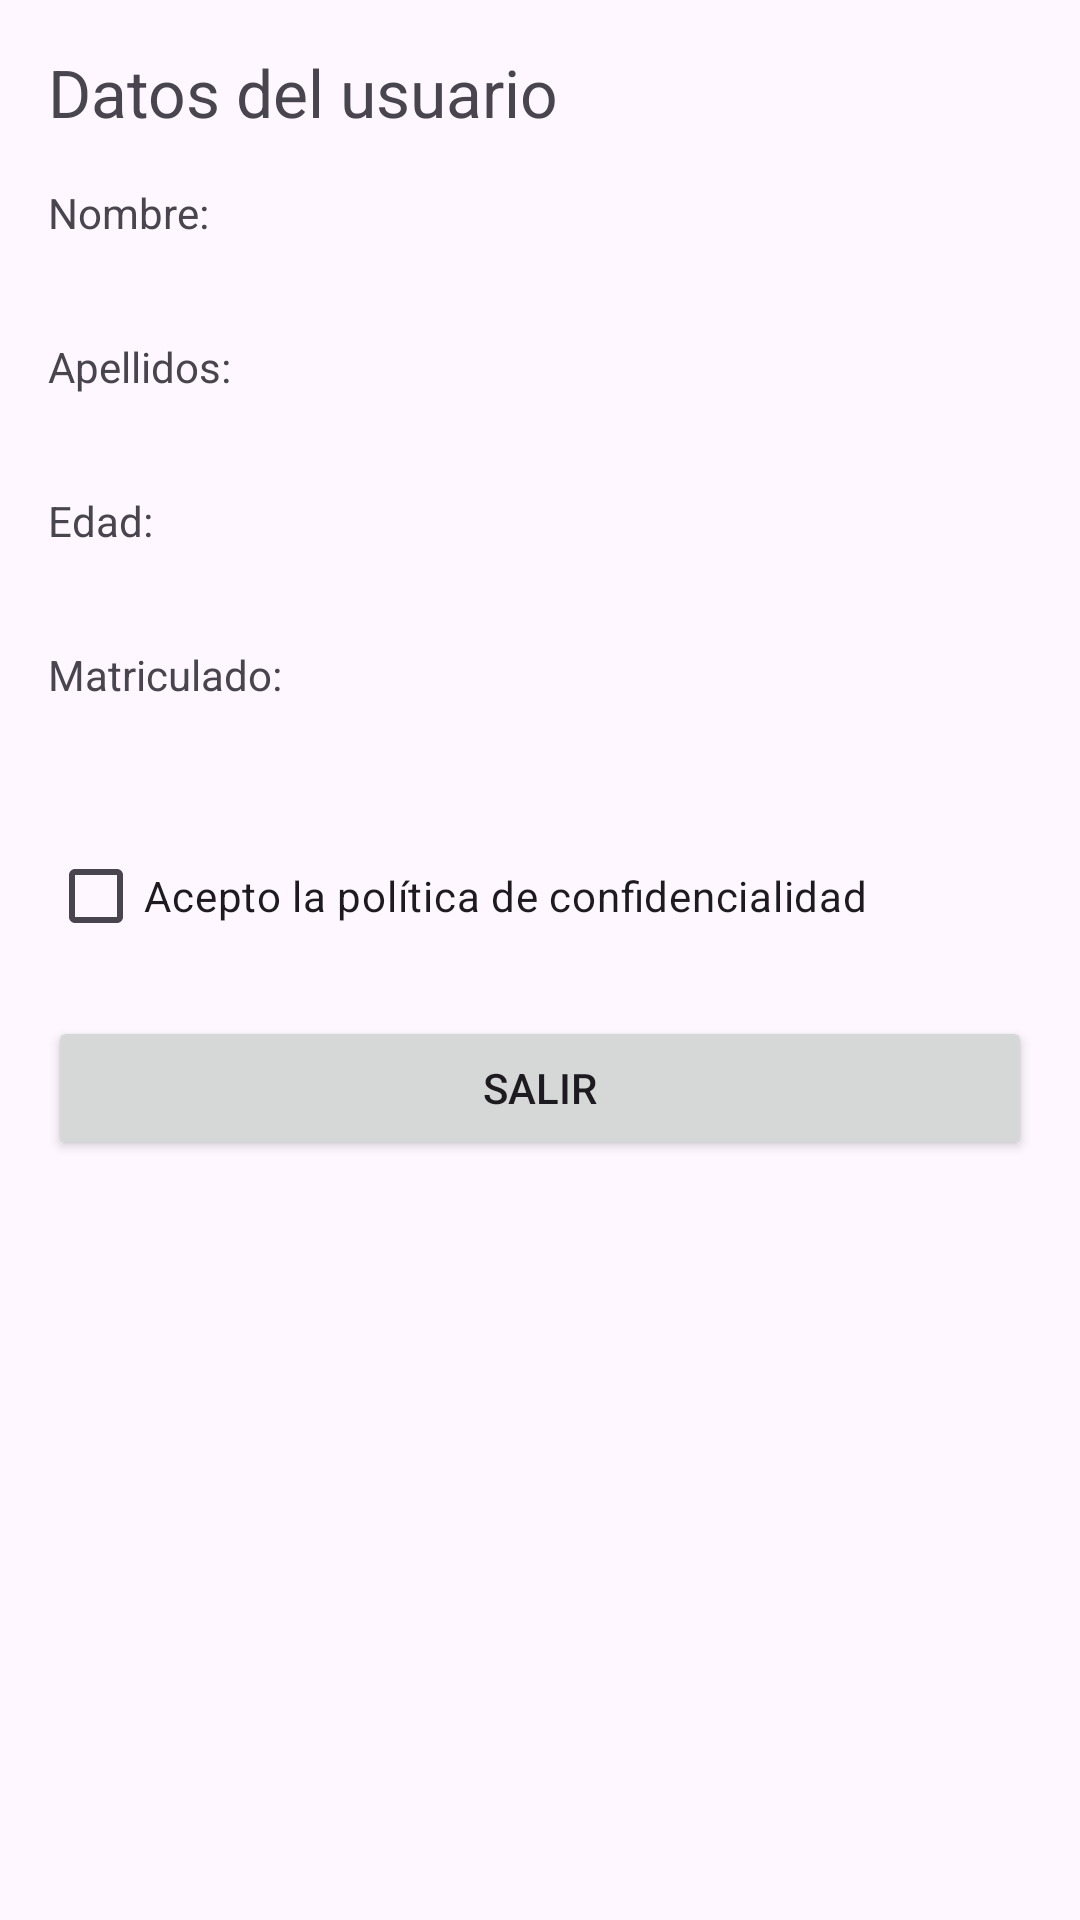

The Android layout XML behind this screen, and the referenced resources:
<!-- AndroidManifest.xml: application theme Theme.PE02RegistreUsuari -->
<!-- res/layout/activity_detalle.xml -->
<?xml version="1.0" encoding="utf-8"?>
<LinearLayout xmlns:android="http://schemas.android.com/apk/res/android"
    android:id="@+id/main"
    android:layout_width="match_parent"
    android:layout_height="match_parent"
    android:orientation="vertical"
    android:padding="16dp">

    <TextView
        android:id="@+id/txtTituloDetalle"
        android:layout_width="wrap_content"
        android:layout_height="wrap_content"
        android:text="@string/titulo_detalle"
        android:textSize="22sp" />

    
    <TextView
        android:id="@+id/txtLabelNombre"
        android:layout_width="wrap_content"
        android:layout_height="wrap_content"
        android:layout_marginTop="16dp"
        android:text="@string/label_nombre" />

    <TextView
        android:id="@+id/txtNombre"
        android:layout_width="wrap_content"
        android:layout_height="wrap_content"
        android:textSize="18sp" />

    <TextView
        android:id="@+id/txtLabelApellidos"
        android:layout_width="wrap_content"
        android:layout_height="wrap_content"
        android:layout_marginTop="8dp"
        android:text="@string/label_apellidos" />

    <TextView
        android:id="@+id/txtApellidos"
        android:layout_width="wrap_content"
        android:layout_height="wrap_content"
        android:textSize="18sp" />

    <TextView
        android:id="@+id/txtLabelEdad"
        android:layout_width="wrap_content"
        android:layout_height="wrap_content"
        android:layout_marginTop="8dp"
        android:text="@string/label_edad" />

    <TextView
        android:id="@+id/txtEdad"
        android:layout_width="wrap_content"
        android:layout_height="wrap_content"
        android:textSize="18sp" />

    <TextView
        android:id="@+id/txtLabelMatriculado"
        android:layout_width="wrap_content"
        android:layout_height="wrap_content"
        android:layout_marginTop="8dp"
        android:text="@string/label_matriculado" />

    <TextView
        android:id="@+id/txtMatriculado"
        android:layout_width="wrap_content"
        android:layout_height="wrap_content"
        android:textSize="18sp" />

    
    <CheckBox
        android:id="@+id/chkPrivacidad"
        android:layout_width="wrap_content"
        android:layout_height="wrap_content"
        android:layout_marginTop="16dp"
        android:text="@string/chk_privacidad" />

    <Button
        android:id="@+id/btnSalir"
        android:layout_width="match_parent"
        android:layout_height="wrap_content"
        android:layout_marginTop="16dp"
        android:text="@string/btn_salir" />

</LinearLayout>
<!-- resources referenced by this layout -->
<resources>
  <string name="btn_salir">Salir</string>
  <string name="chk_privacidad">Acepto la política de confidencialidad</string>
  <string name="label_apellidos">Apellidos:</string>
  <string name="label_edad">Edad:</string>
  <string name="label_matriculado">Matriculado:</string>
  <string name="label_nombre">Nombre:</string>
  <string name="titulo_detalle">Datos del usuario</string>
  <style name="Theme.PE02RegistreUsuari" parent="Base.Theme.PE02RegistreUsuari" />
  <style name="Base.Theme.PE02RegistreUsuari" parent="Theme.Material3.DayNight.NoActionBar">
          
          
      </style>
</resources>
